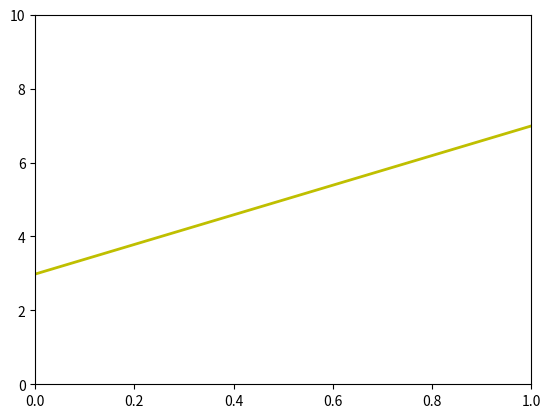

This figure's Python source: (Note: this script raises an exception after producing the figure.)
from __future__ import division, print_function, unicode_literals
import numpy as np
import matplotlib.pyplot as plt

np.random.seed(2)

# data generation
X = np.random.rand(1000, 1)
y = 4 + 3 * X + .2 * np.random.randn(1000, 1) # noise added

# building Xbar
one = np.ones((X.shape[0], 1))
Xbar = np.concatenate((X, one), axis=1)

# linear regression solution by formula
A = np.dot(Xbar.T, Xbar)
b = np.dot(Xbar.T, y)
w_lr = np.dot(np.linalg.pinv(A), b)
print("Solution found by formula w = ", w_lr.T)

# display result
w = w_lr
w_0 = w[0][0]
w_1 = w[1][0]
x0 = np.linspace(0, 1, 2, endpoint=True)
y0 = w_0 + w_1 * x0

# draw the fitting line
plt.plot(X.T, y.T, 'b') # data
plt.plot(x0, y0, 'y', linewidth=2) # fitting line
plt.axis([0, 1, 0, 10])
plt.show()

# stochastic gradient descent for linear regression
def sgrad(w, i, rd_id, Xbar, y):
    true_i = rd_id[i]
    xi = Xbar[true_i, :]
    yi = y[true_i]
    a = np.dot(xi, w) - yi
    return(xi * a).shape(2, 1)

def sgd(w_init, eta, Xbar, y):
    w = [w_init]
    w_last_check = w_init
    iter_check_w = 10
    N = Xbar.shape[0]
    count = 0
    for it in range(10):
        # shuffle data
        rd_id = np.random.permutation(N)
        for i in range(N):
            count += 1
            g = sgrad(w[-1], i, rd_id, Xbar, y)
            w_new = w[-1] - eta * g
            w.append(w_new)
            if count % iter_check_w == 0:
                w_this_check = w_new
                if (np.linalg.norm(w_this_check - w_last_check) / len(w_init)) < 1e-3:
                    return w
                w_last_check = w_this_check
    return w

# initializing weights
w_init = np.array([[0], [0]])

# run stchastic gradient descent
eta = 0.01
w_sgd = sgd(w_init, eta, Xbar, y)
w_sgd_final = w_sgd[-1]
print("SGD Solution w = {}, obtained after {} iterations".format(w_sgd_final.rave(), len(w_sgd)))

"""
Plotting Results
"""
plt.figure(figsize=(14, 6))

# Plot for SGD result
plt.plot(X.T, y.T, 'b.')  # data
y_sgd = Xbar.dot(w_sgd_final)
plt.plot(X, y_sgd, 'r-', linewidth=2)  # the SGD fitting line
plt.plot(x0, y0, 'y', linewidth=2)  # the fitting line by formula
plt.axis([0, 1, 0, 10])
plt.show()